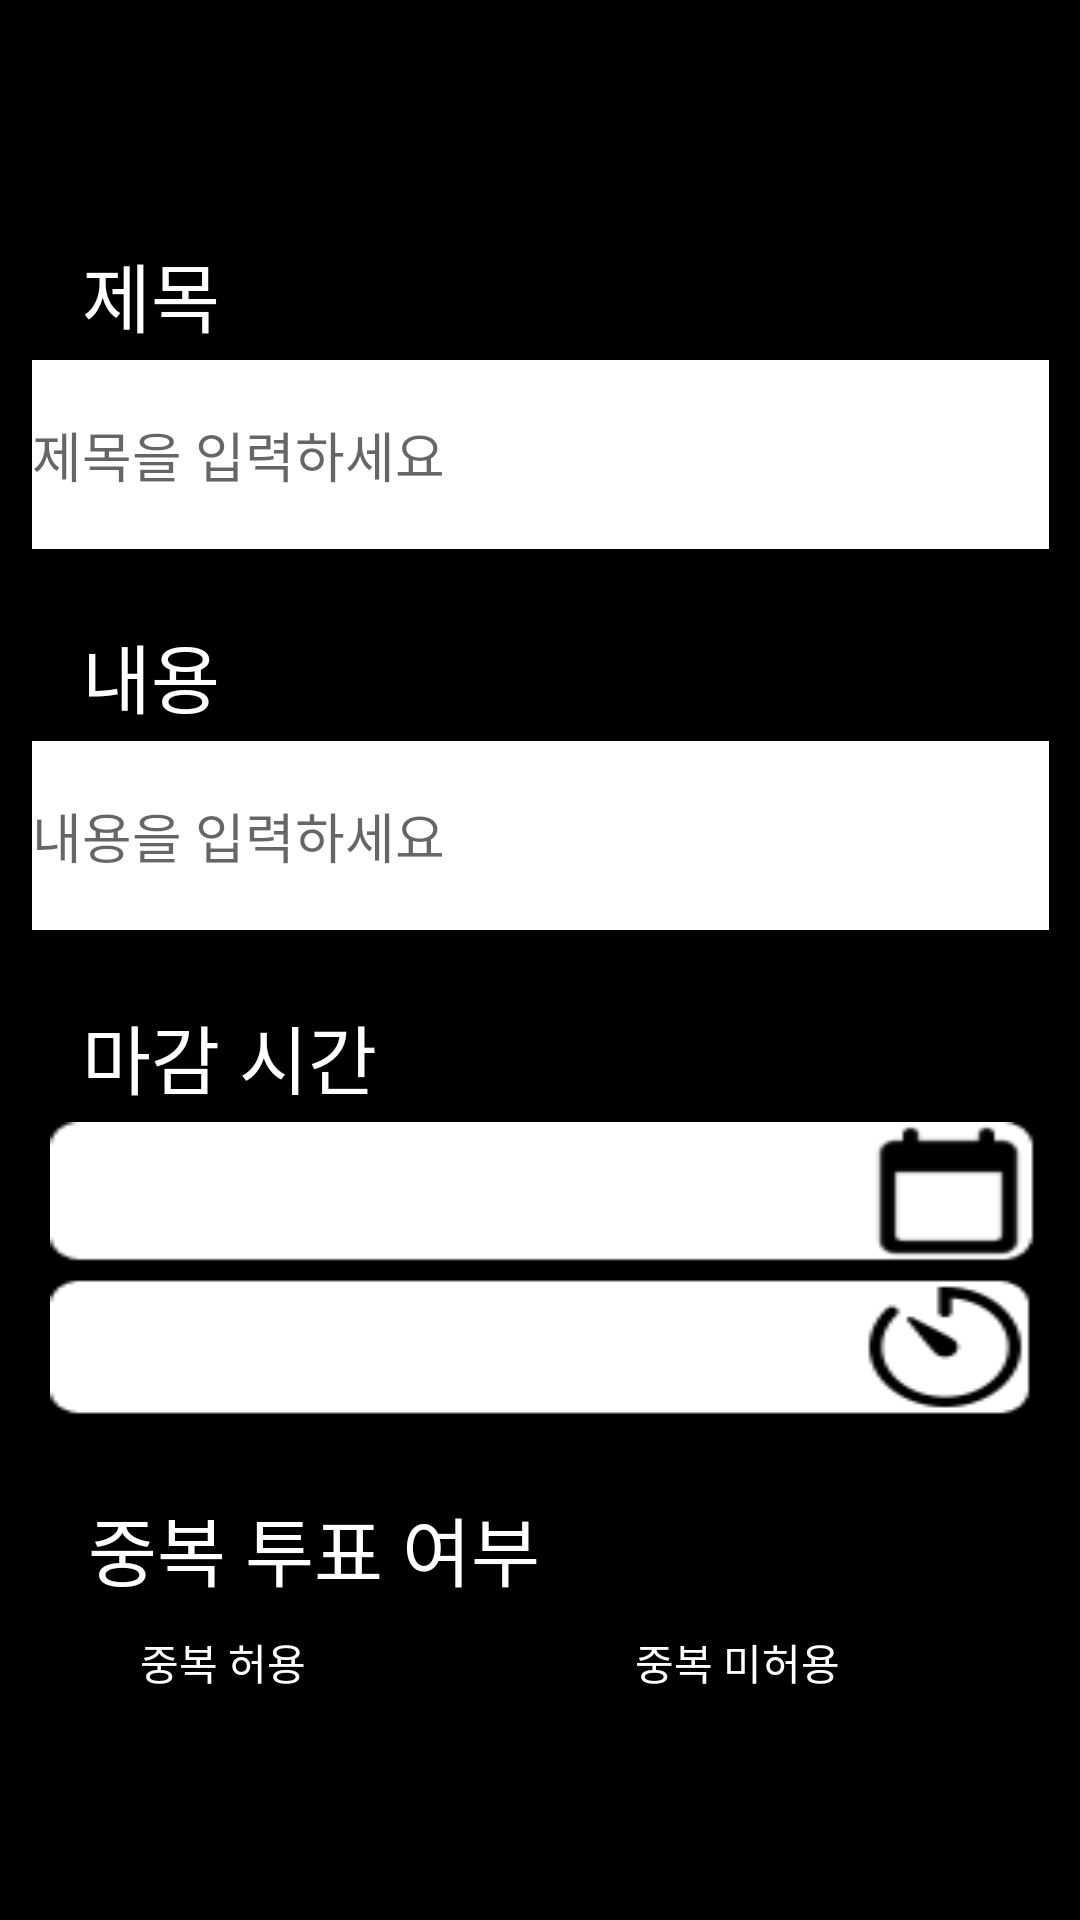

The Android layout XML behind this screen, and the referenced resources:
<!-- AndroidManifest.xml: application theme Theme.DecisionHelp -->
<!-- res/layout/activity_edit.xml -->
<?xml version="1.0" encoding="utf-8"?>
<ScrollView
    xmlns:android="http://schemas.android.com/apk/res/android"
    xmlns:app="http://schemas.android.com/apk/res-auto"
    xmlns:tools="http://schemas.android.com/tools"
    android:layout_width="match_parent"
    android:layout_height="match_parent"
    android:fillViewport="true"
    android:background="@color/black"
    tools:context=".View.EditActivity">

    <androidx.constraintlayout.widget.ConstraintLayout
        android:layout_width="match_parent"
        android:layout_height="wrap_content"
        >

        <TextView
            android:id="@+id/titleText"
            android:layout_width="280dp"
            android:layout_height="40dp"
            android:layout_marginTop="80dp"
            android:text="제목"
            android:textColor="@color/white"
            android:textSize="25dp"
            app:layout_constraintBottom_toTopOf="@+id/title"
            app:layout_constraintEnd_toEndOf="parent"
            app:layout_constraintHorizontal_bias="0.343"
            app:layout_constraintStart_toStartOf="parent"
            app:layout_constraintTop_toTopOf="parent"
            app:layout_constraintVertical_bias="1.0" />


        <EditText
            android:id="@+id/title"
            android:layout_width="339dp"
            android:layout_height="63dp"
            android:layout_marginBottom="24dp"
            android:background="@color/white"
            android:hint="제목을 입력하세요"
            android:textColor="@color/black"
            app:layout_constraintBottom_toTopOf="@+id/detailText"
            app:layout_constraintEnd_toEndOf="parent"
            app:layout_constraintStart_toStartOf="parent" />


        <TextView
            android:id="@+id/detailText"
            android:layout_width="280dp"
            android:layout_height="40dp"
            android:layout_marginTop="50dp"
            android:text="내용"
            android:textColor="@color/white"
            android:textSize="25dp"
            app:layout_constraintBottom_toTopOf="@+id/detail"
            app:layout_constraintEnd_toEndOf="parent"
            app:layout_constraintHorizontal_bias="0.34"
            app:layout_constraintStart_toStartOf="parent"
            app:layout_constraintTop_toTopOf="parent"
            app:layout_constraintVertical_bias="1.0" />

        <EditText
            android:id="@+id/detail"
            android:layout_width="339dp"
            android:layout_height="63dp"
            android:layout_marginBottom="24dp"
            android:background="@color/white"
            android:hint="내용을 입력하세요"
            android:textColor="@color/black"
            app:layout_constraintBottom_toTopOf="@+id/timerText"
            app:layout_constraintEnd_toEndOf="parent"
            app:layout_constraintStart_toStartOf="parent" />

        <TextView
            android:id="@+id/timerText"
            android:layout_width="280dp"
            android:layout_height="40dp"
            android:text="마감 시간"
            android:textColor="@color/white"
            android:textSize="25dp"
            app:layout_constraintBottom_toTopOf="@+id/CalendarBtn"
            app:layout_constraintEnd_toEndOf="parent"
            app:layout_constraintHorizontal_bias="0.343"
            app:layout_constraintStart_toStartOf="parent" />

        <Button
            android:id="@+id/CalendarBtn"
            android:layout_width="330dp"
            android:layout_height="50dp"
            android:background="@drawable/calendarbtn"
            android:textSize="30dp"
            android:textColor="@color/black"
            app:layout_constraintBottom_toTopOf="@+id/TimerBtn"
            app:layout_constraintEnd_toEndOf="parent"
            app:layout_constraintHorizontal_bias="0.555"
            app:layout_constraintStart_toStartOf="parent" />


        <Button
            android:id="@+id/TimerBtn"
            android:layout_width="330dp"
            android:layout_height="50dp"
            android:layout_marginBottom="24dp"
            android:textColor="@color/black"
            android:textSize="30dp"
            android:background="@drawable/timerbtn"
            app:layout_constraintBottom_toTopOf="@+id/duplicationText"
            app:layout_constraintEnd_toEndOf="parent"
            app:layout_constraintHorizontal_bias="0.555"
            app:layout_constraintStart_toStartOf="parent" />

        <TextView
            android:id="@+id/duplicationText"
            android:layout_width="280dp"
            android:layout_height="40dp"
            android:text="중복 투표 여부"
            android:textColor="@color/white"
            android:textSize="25dp"
            app:layout_constraintBottom_toTopOf="@+id/radioGroup"
            app:layout_constraintEnd_toEndOf="parent"
            app:layout_constraintHorizontal_bias="0.366"
            app:layout_constraintStart_toStartOf="parent" />

        <RadioGroup
            android:id="@+id/radioGroup"
            android:layout_width="330dp"
            android:layout_height="35dp"
            android:orientation="horizontal"
            android:layout_marginBottom="25dp"
            app:layout_constraintBottom_toTopOf="@+id/recyclerView"
            app:layout_constraintEnd_toEndOf="parent"
            app:layout_constraintHorizontal_bias="0.493"
            app:layout_constraintStart_toStartOf="parent">

            <RadioButton
                android:id="@+id/rg_btn1"
                android:layout_width="0dp"
                android:layout_height="wrap_content"
                android:layout_weight="1"
                android:text="중복 허용"
                android:textColor="@color/white"
                tools:layout_editor_absoluteX="34dp"
                tools:layout_editor_absoluteY="352dp" />

            <RadioButton
                android:id="@+id/rg_btn2"
                android:layout_width="0dp"
                android:layout_height="wrap_content"
                android:layout_weight="1"
                android:text="중복 미허용"
                android:textColor="@color/white"
                tools:layout_editor_absoluteX="224dp"
                tools:layout_editor_absoluteY="364dp" />

        </RadioGroup>

        <androidx.recyclerview.widget.RecyclerView
            android:id="@+id/recyclerView"
            android:layout_width="400dp"
            android:layout_height="250dp"
            app:layout_constraintBottom_toTopOf="@+id/addBtn"
            app:layout_constraintEnd_toEndOf="parent"
            app:layout_constraintHorizontal_bias="0.428"
            app:layout_constraintStart_toStartOf="parent"
            tools:listitem="@layout/item_edit_list" />

        <Button
            android:id="@+id/addBtn"
            android:layout_width="315dp"
            android:layout_height="60dp"
            android:background="@drawable/addbtn"
            android:layout_marginBottom="25dp"
            app:layout_constraintBottom_toTopOf="@+id/completeBtn"
            app:layout_constraintEnd_toEndOf="parent"
            app:layout_constraintStart_toStartOf="parent" />

        <Button
            android:id="@+id/completeBtn"
            android:layout_width="315dp"
            android:layout_height="60dp"
            android:background="@drawable/buttonbox"
            android:text="투표 개시!"
            android:textColor="@color/white"
            android:textSize="30dp"
            app:layout_constraintBottom_toBottomOf="parent"
            app:layout_constraintEnd_toEndOf="parent"
            app:layout_constraintStart_toStartOf="parent" />


    </androidx.constraintlayout.widget.ConstraintLayout>
</ScrollView>
<!-- res/layout/item_edit_list.xml (included above) -->
<?xml version="1.0" encoding="utf-8"?>
<LinearLayout xmlns:android="http://schemas.android.com/apk/res/android"
    android:layout_width="match_parent"
    android:layout_height="wrap_content"
    android:layout_margin="10dp"
    android:background="@color/white"
    android:orientation="horizontal">

    <EditText
        android:id="@+id/theme"
        android:layout_width="0dp"
        android:layout_height="wrap_content"
        android:layout_weight="1"
        android:hint="항목을 입력해주세요"
        android:textColor="@color/black"
        android:textSize="35dp" />

    <Button
        android:id="@+id/DeleteBtn"
        android:layout_width="50dp"
        android:layout_height="50dp"
        android:layout_gravity="center"
        android:background="@drawable/delete" />

</LinearLayout>
<!-- resources referenced by this layout -->
<resources>
  <!-- drawable addbtn: png bitmap (drawable, 2125 bytes) -->
  <!-- drawable buttonbox: png bitmap (drawable, 515 bytes) -->
  <!-- drawable calendarbtn: png bitmap (drawable, 1070 bytes) -->
  <!-- drawable delete: png bitmap (drawable, 1316 bytes) -->
  <!-- drawable timerbtn: png bitmap (drawable, 2004 bytes) -->
  <style name="Theme.DecisionHelp" parent="Base.Theme.DecisionHelp" />
  <style name="Base.Theme.DecisionHelp" parent="Theme.AppCompat.DayNight.NoActionBar">
          
          
      </style>
  <!-- not gathered from this repository: default colours our renderer supplied (Android Studio template values) -->
  <color name="black">#FF000000</color>
  <color name="white">#FFFFFFFF</color>
</resources>
